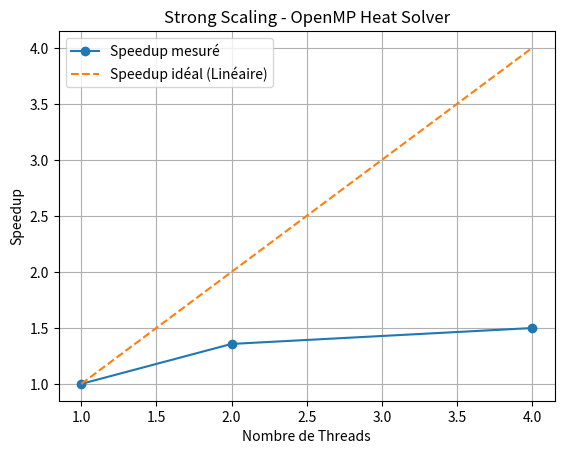

This chart was generated by the following Python code:
import matplotlib.pyplot as plt

# 1. Tes données mesurées (Nombre de threads et Temps en secondes)
threads = [1, 2, 4]
temps = [1.889633, 1.392505, 1.260651]

# 2. Calcul du Speedup (T1 / Tn)
t1 = temps[0]
speedup = [t1 / tn for tn in temps]

# 3. Calcul de l'Efficacité (Speedup / n)
efficacite = [(s / n) * 100 for s, n in zip(speedup, threads)]

# Affichage des résultats pour ton tableau
print(f"{'Threads':<10} | {'Temps (s)':<10} | {'Speedup':<10} | {'Efficacité (%)':<15}")
print("-" * 55)
for i in range(len(threads)):
    print(f"{threads[i]:<10} | {temps[i]:<10.4f} | {speedup[i]:<10.2f} | {efficacite[i]:<15.1f}%")

# Optionnel : Créer un graphique (si tu as matplotlib installé)
plt.plot(threads, speedup, marker='o', label='Speedup mesuré')
plt.plot(threads, threads, linestyle='--', label='Speedup idéal (Linéaire)')
plt.xlabel('Nombre de Threads')
plt.ylabel('Speedup')
plt.title('Strong Scaling - OpenMP Heat Solver')
plt.legend()
plt.grid(True)
plt.show()
